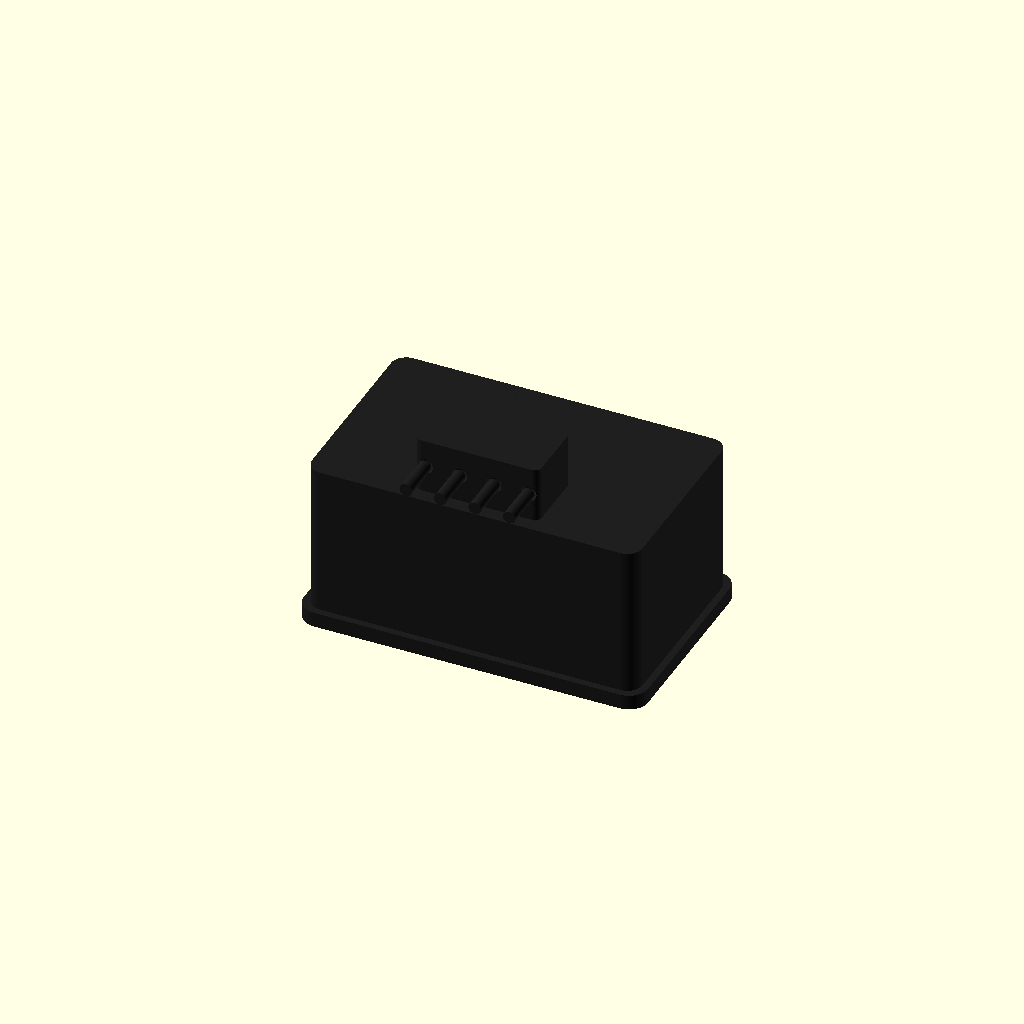
Cell 1: rendered with the file's own defaults.
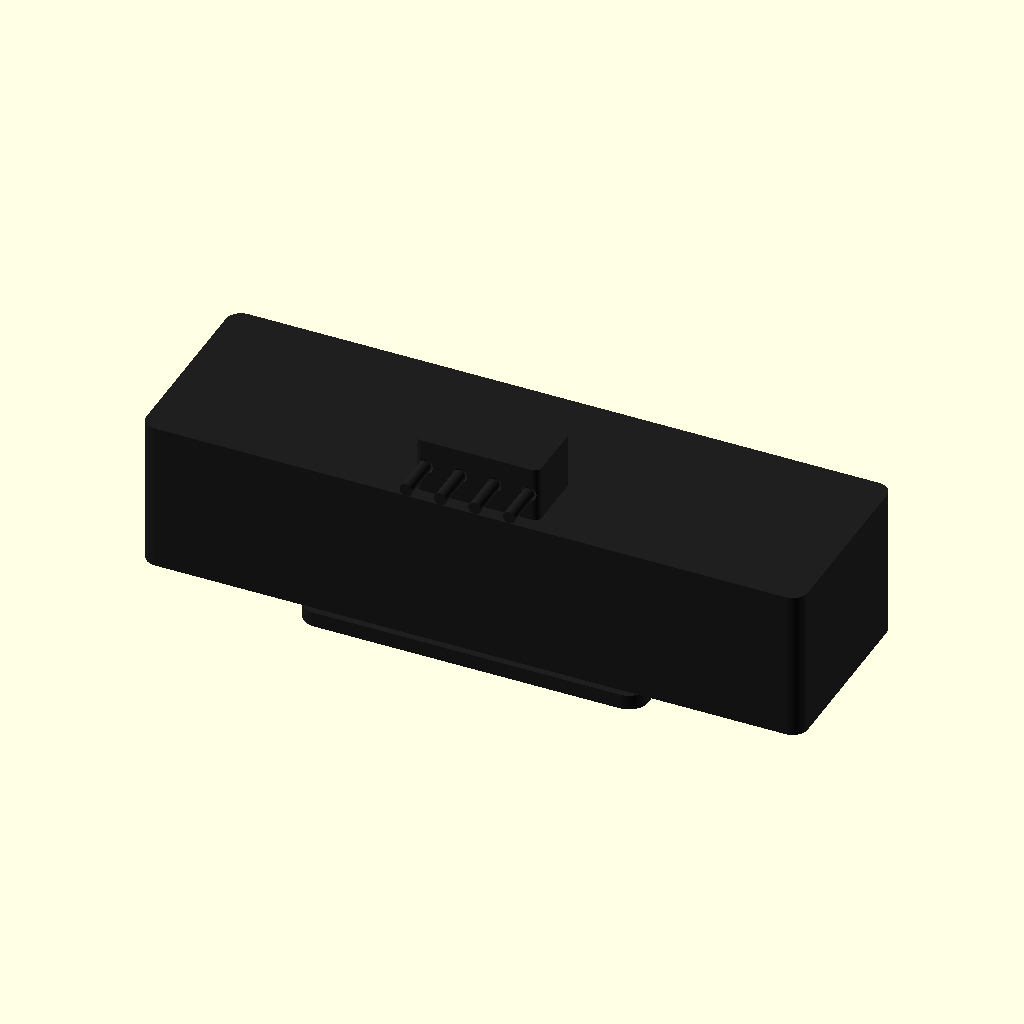
Cell 2 — body_w set to 96, the other parameters unchanged.
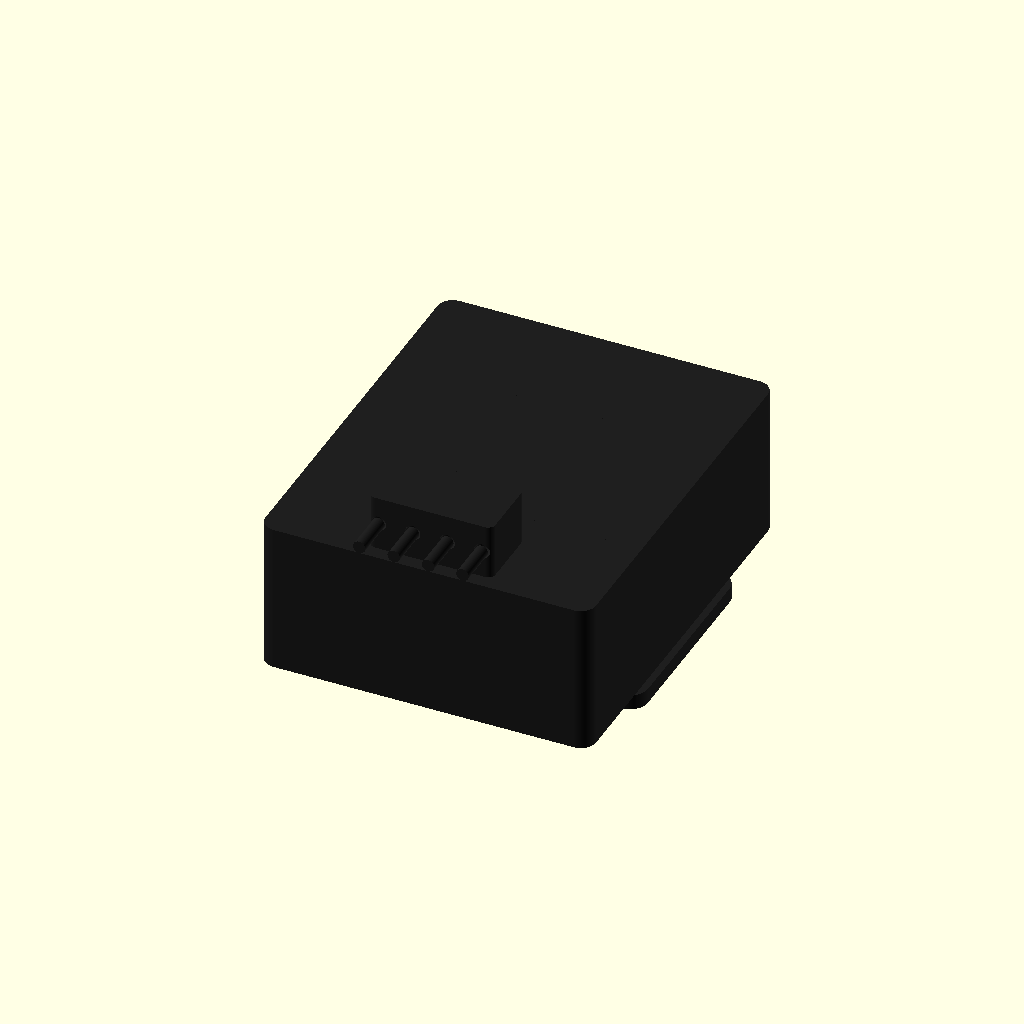
Cell 3: body_h = 58 (everything else at default).
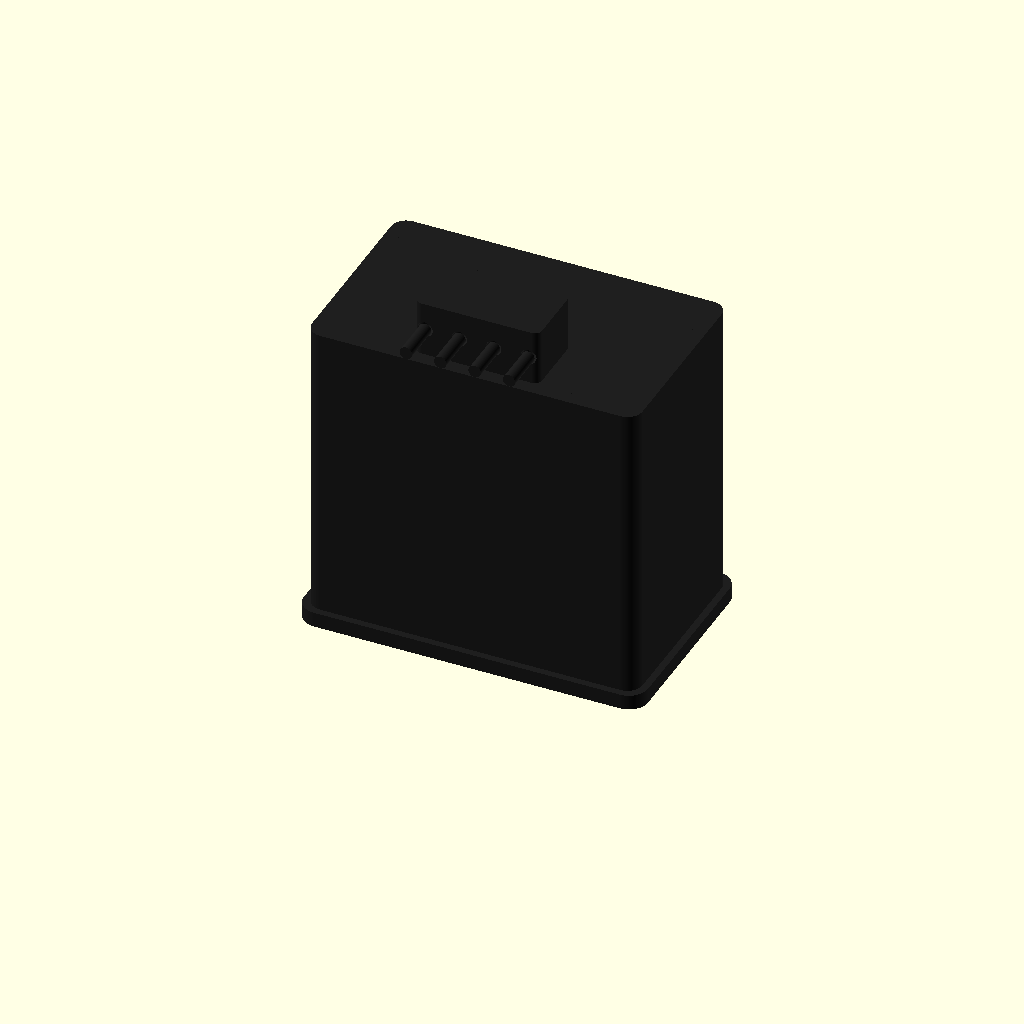
Cell 4: body_d = 44 (everything else at default).
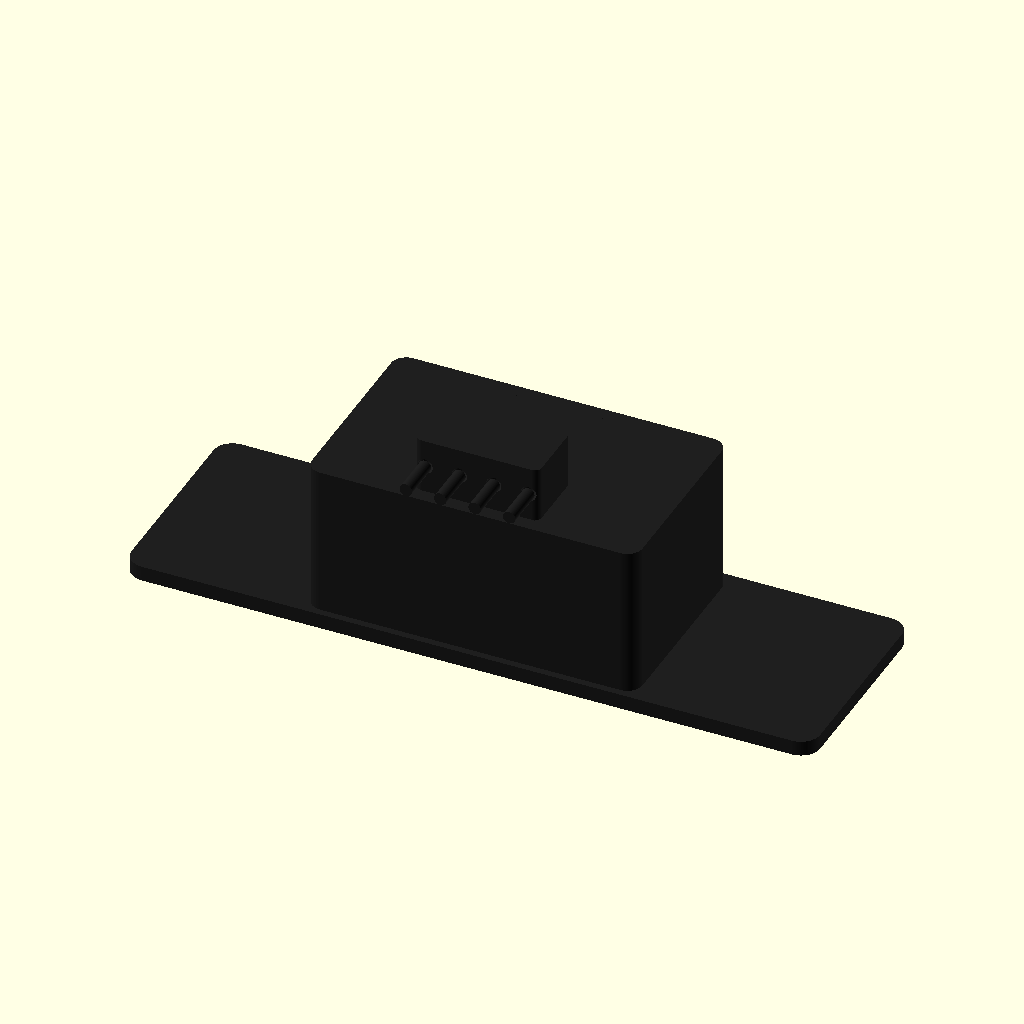
Cell 5: bezel_w = 100 (everything else at default).
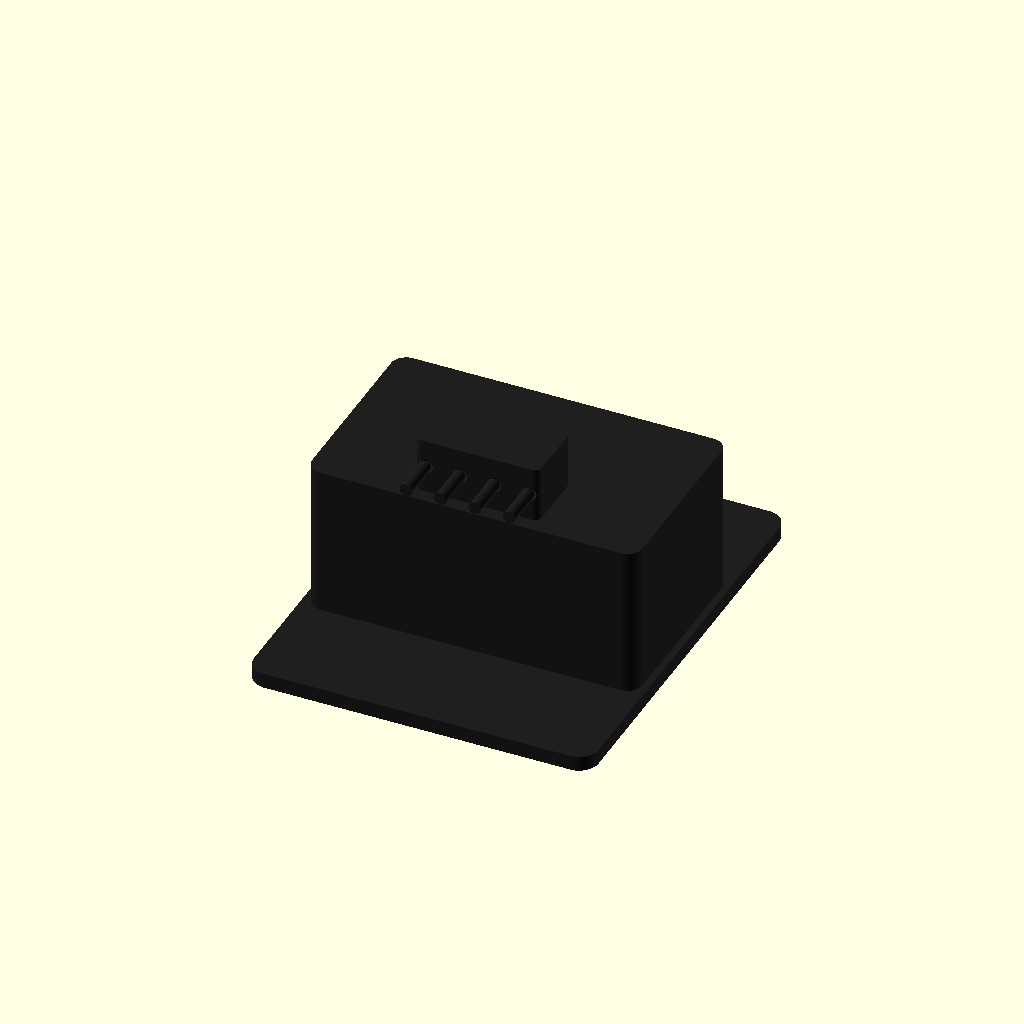
Cell 6: the same model with bezel_h = 62.
One fixed orthographic camera (rotation 55°, 0°, 25°; colour scheme Cornfield) for every cell.
OpenSCAD source file additional_study/matched_effort/results/direct_matched_calls/scad/panel_meter__DSN_VC288.scad:
$fn=96;

// DSN-DC 100V 10A panel volt/ammeter (approximate model)
// Units: mm

// ---------- Parameters ----------
body_w = 48.0;
body_h = 29.0;
body_d = 22.0;

bezel_w = 50.0;
bezel_h = 31.0;
bezel_t = 2.2;

corner_r = 2.2;

screen_w = 36.0;
screen_h = 14.0;
screen_inset = 0.8;

face_recess = 0.6; // slight recess for screen area

// Rear features (approximate)
rear_step_w = 44.0;
rear_step_h = 25.0;
rear_step_d = 6.0;

terminal_block_w = 18.0;
terminal_block_h = 10.0;
terminal_block_d = 8.0;

terminal_pitch = 5.0;
terminal_d = 2.2;
terminal_len = 6.0;

// ---------- Helpers ----------
module rounded_rect_2d(w,h,r){
    r2 = min(r, min(w,h)/2);
    hull(){
        translate([ w/2-r2,  h/2-r2]) circle(r=r2);
        translate([-w/2+r2,  h/2-r2]) circle(r=r2);
        translate([-w/2+r2, -h/2+r2]) circle(r=r2);
        translate([ w/2-r2, -h/2+r2]) circle(r=r2);
    }
}

module rounded_box(w,h,d,r){
    linear_extrude(height=d)
        rounded_rect_2d(w,h,r);
}

module bezel(){
    // Bezel plate with screen window
    difference(){
        rounded_box(bezel_w, bezel_h, bezel_t, corner_r+0.6);
        translate([0,0,-0.01])
            linear_extrude(height=bezel_t+0.02)
                rounded_rect_2d(screen_w, screen_h, 1.2);
    }
}

module body(){
    // Main body behind bezel
    translate([0,0,bezel_t])
        rounded_box(body_w, body_h, body_d, corner_r);
}

module face_recess_area(){
    // Slight recess around screen on the bezel face
    translate([0,0,bezel_t-face_recess])
        linear_extrude(height=face_recess+0.01)
            rounded_rect_2d(screen_w+6, screen_h+6, 2.0);
}

module screen_lens(){
    // Dark lens inset behind bezel window
    lens_t = 1.2;
    translate([0,0,bezel_t + screen_inset])
        color([0.05,0.05,0.06])
            linear_extrude(height=lens_t)
                rounded_rect_2d(screen_w-0.6, screen_h-0.6, 1.0);
}

module rear_step(){
    // Slight step on rear (approx)
    translate([0,0,bezel_t+body_d-rear_step_d])
        rounded_box(rear_step_w, rear_step_h, rear_step_d, 1.6);
}

module terminal_block(){
    // Terminal block on back
    z0 = bezel_t + body_d;
    translate([0, -body_h/2 + terminal_block_h/2 + 2.0, z0])
        color([0.15,0.15,0.15])
        difference(){
            rounded_box(terminal_block_w, terminal_block_h, terminal_block_d, 1.0);
            // terminal holes
            for(i=[-1.5,-0.5,0.5,1.5]){
                translate([i*terminal_pitch, 0, terminal_block_d/2])
                    rotate([90,0,0])
                        cylinder(d=terminal_d, h=terminal_block_h+2, center=true);
            }
        }
    // terminal pins (visual)
    for(i=[-1.5,-0.5,0.5,1.5]){
        translate([i*terminal_pitch, -body_h/2 + 2.0, z0 + terminal_block_d/2])
            color([0.75,0.65,0.25])
                rotate([90,0,0])
                    cylinder(d=terminal_d-0.4, h=terminal_len, center=false);
    }
}

module mounting_lips(){
    // Small side lips on bezel (approx)
    lip_w = 3.0;
    lip_h = 10.0;
    lip_t = 1.2;
    for(side=[-1,1]){
        translate([side*(bezel_w/2 - lip_w/2), 0, 0.6])
            color([0.12,0.12,0.12])
                rounded_box(lip_w, lip_h, lip_t, 0.8);
    }
}

module panel_meter(){
    color([0.12,0.12,0.12])
    union(){
        difference(){
            union(){
                bezel();
                body();
                mounting_lips();
            }
            // face recess around screen
            face_recess_area();
        }
        screen_lens();
        // rear details
        color([0.10,0.10,0.10]) rear_step();
        terminal_block();
    }
}

// ---------- Render ----------
panel_meter();
Customizer parameters (derived from the source; name, type, default, range or options):
body_w: number, default 48
body_h: number, default 29
body_d: number, default 22
bezel_w: number, default 50
bezel_h: number, default 31
bezel_t: number, default 2.2
corner_r: number, default 2.2
screen_w: number, default 36
screen_h: number, default 14
screen_inset: number, default 0.8
face_recess: number, default 0.6
rear_step_w: number, default 44
rear_step_h: number, default 25
rear_step_d: number, default 6
terminal_block_w: number, default 18
terminal_block_h: number, default 10
terminal_block_d: number, default 8
terminal_pitch: number, default 5
terminal_d: number, default 2.2
terminal_len: number, default 6
